Run: headless pygame with SDL's dummy video driver; simulated clock (each Clock.tick advances the game by its frame time, no real sleeping); random seed 0; keys injected as events and as key.get_pressed() state; no mouse input.
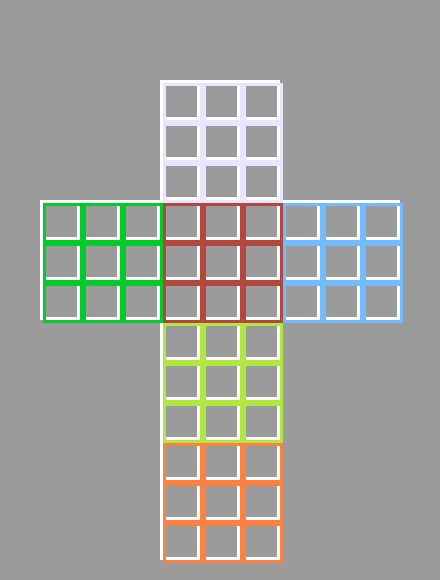
Frame 1 of 4 · flips 1–60 · no input
Frame 2 of 4 · flips 61–180 · tapped SPACE, RETURN · held RIGHT (→), D · screen unchanged from frame 1, image omitted
Frame 3 of 4 · flips 181–300 · held DOWN (↓), S · screen unchanged from frame 2, image omitted
Frame 4 of 4 · flips 301–420 · held LEFT (←), A, UP (↑), W · screen unchanged from frame 3, image omitted

The pygame program that drew these frames:

import pygame
from pygame.locals import *
import time

blue = 114, 187, 255
white = 230, 230, 255
yellow = 175, 232, 65
red = 178, 71, 61
orange = 255, 129, 66
green = 0, 203, 40

colors = [red, yellow, blue, white, green, orange]

# works
def initialize(screen, x, y):
    pygame.draw.rect(screen, (255, 255, 255), (x, y, 40, 40), 3)
    pygame.draw.rect(screen, (255, 255, 255), (x + 40, y, 40, 40), 3)
    pygame.draw.rect(screen, (255, 255, 255), (x + 80, y, 40, 40), 3)

    pygame.draw.rect(screen, (255, 255, 255), (x, y + 40, 40, 40), 3)
    pygame.draw.rect(screen, (255, 255, 255), (x + 40, y + 40, 40, 40), 3)
    pygame.draw.rect(screen, (255, 255, 255), (x + 80, y + 40, 40, 40), 3)

    pygame.draw.rect(screen, (255, 255, 255), (x, y + 80, 40, 40), 3)
    pygame.draw.rect(screen, (255, 255, 255), (x + 40, y + 80, 40, 40), 3)
    pygame.draw.rect(screen, (255, 255, 255), (x + 80, y + 80, 40, 40), 3)

def color_side(color, x, y, z, screen):
    if z == 0 or z == 1 or z == 5:
        pygame.draw.rect(screen, colors[color[0]], (x, y, 40, 40), 3)
        pygame.draw.rect(screen, colors[color[0]], (x + 40, y, 40, 40), 3)
        pygame.draw.rect(screen, colors[color[0]], (x + 80, y, 40, 40), 3)

        pygame.draw.rect(screen, colors[color[0]], (x, y + 40, 40, 40), 3)
        pygame.draw.rect(screen, colors[color[0]], (x + 40, y + 40, 40, 40), 3)
        pygame.draw.rect(screen, colors[color[0]], (x + 80, y + 40, 40, 40), 3)

        pygame.draw.rect(screen, colors[color[0]], (x, y + 80, 40, 40), 3)
        pygame.draw.rect(screen, colors[color[0]], (x + 40, y + 80, 40, 40), 3)
        pygame.draw.rect(screen, colors[color[0]], (x + 80, y + 80, 40, 40), 3)
    elif z == 2:
        pygame.draw.rect(screen, colors[color[1]], (x, y, 40, 40), 3)
        pygame.draw.rect(screen, colors[color[1]], (x + 40, y, 40, 40), 3)
        pygame.draw.rect(screen, colors[color[1]], (x + 80, y, 40, 40), 3)

        pygame.draw.rect(screen, colors[color[1]], (x, y + 40, 40, 40), 3)
        pygame.draw.rect(screen, colors[color[1]], (x + 40, y + 40, 40, 40), 3)
        pygame.draw.rect(screen, colors[color[1]], (x + 80, y + 40, 40, 40), 3)

        pygame.draw.rect(screen, colors[color[1]], (x, y + 80, 40, 40), 3)
        pygame.draw.rect(screen, colors[color[1]], (x + 40, y + 80, 40, 40), 3)
        pygame.draw.rect(screen, colors[color[1]], (x + 80, y + 80, 40, 40), 3)
    elif z == 3:
        pygame.draw.rect(screen, colors[color[2]], (x, y, 40, 40), 3)
        pygame.draw.rect(screen, colors[color[2]], (x + 40, y, 40, 40), 3)
        pygame.draw.rect(screen, colors[color[2]], (x + 80, y, 40, 40), 3)

        pygame.draw.rect(screen, colors[color[2]], (x, y + 40, 40, 40), 3)
        pygame.draw.rect(screen, colors[color[2]], (x + 40, y + 40, 40, 40), 3)
        pygame.draw.rect(screen, colors[color[2]], (x + 80, y + 40, 40, 40), 3)

        pygame.draw.rect(screen, colors[color[2]], (x, y + 80, 40, 40), 3)
        pygame.draw.rect(screen, colors[color[2]], (x + 40, y + 80, 40, 40), 3)
        pygame.draw.rect(screen, colors[color[2]], (x + 80, y + 80, 40, 40), 3)
    elif z == 4:
        pygame.draw.rect(screen, colors[color[3]], (x, y, 40, 40), 3)
        pygame.draw.rect(screen, colors[color[3]], (x + 40, y, 40, 40), 3)
        pygame.draw.rect(screen, colors[color[3]], (x + 80, y, 40, 40), 3)

        pygame.draw.rect(screen, colors[color[3]], (x, y + 40, 40, 40), 3)
        pygame.draw.rect(screen, colors[color[3]], (x + 40, y + 40, 40, 40), 3)
        pygame.draw.rect(screen, colors[color[3]], (x + 80, y + 40, 40, 40), 3)

        pygame.draw.rect(screen, colors[color[3]], (x, y + 80, 40, 40), 3)
        pygame.draw.rect(screen, colors[color[3]], (x + 40, y + 80, 40, 40), 3)
        pygame.draw.rect(screen, colors[color[3]], (x + 80, y + 80, 40, 40), 3)

def color_update(matrix, screen):
    color_side(matrix[0], 163, 203, 0, screen)
    color_side(matrix[1], 163, 323, 1, screen)
    color_side(matrix[2], 283, 203, 2, screen)
    color_side(matrix[3], 163, 83, 3, screen)
    color_side(matrix[4], 43, 203, 4, screen)
    color_side(matrix[5], 163, 443, 5, screen)


def paint(matrix):
    screen = pygame.display.set_mode((440, 580))
    screen.fill((155, 155, 155))

    initialize(screen, 160, 80)
    initialize(screen, 160, 200)
    initialize(screen, 160, 320)
    initialize(screen, 160, 440)
    initialize(screen, 280, 200)
    initialize(screen, 40, 200)
    
    color_update(matrix, screen)
    pygame.display.update()


running = True
while running:
    paint([[0, 0, 0, 0, 0, 0, 0, 0, 0], [1, 1, 1, 1, 1, 1, 1, 1, 1], [2, 2, 2, 2, 2, 2, 2, 2, 2], [3, 3, 3, 3, 3, 3, 3, 3, 3], [4, 4, 4, 4, 4, 4, 4, 4, 4], [5, 5, 5, 5, 5, 5, 5, 5, 5]])
    for event in pygame.event.get():
        if event.type == pygame.QUIT:
            running = False
